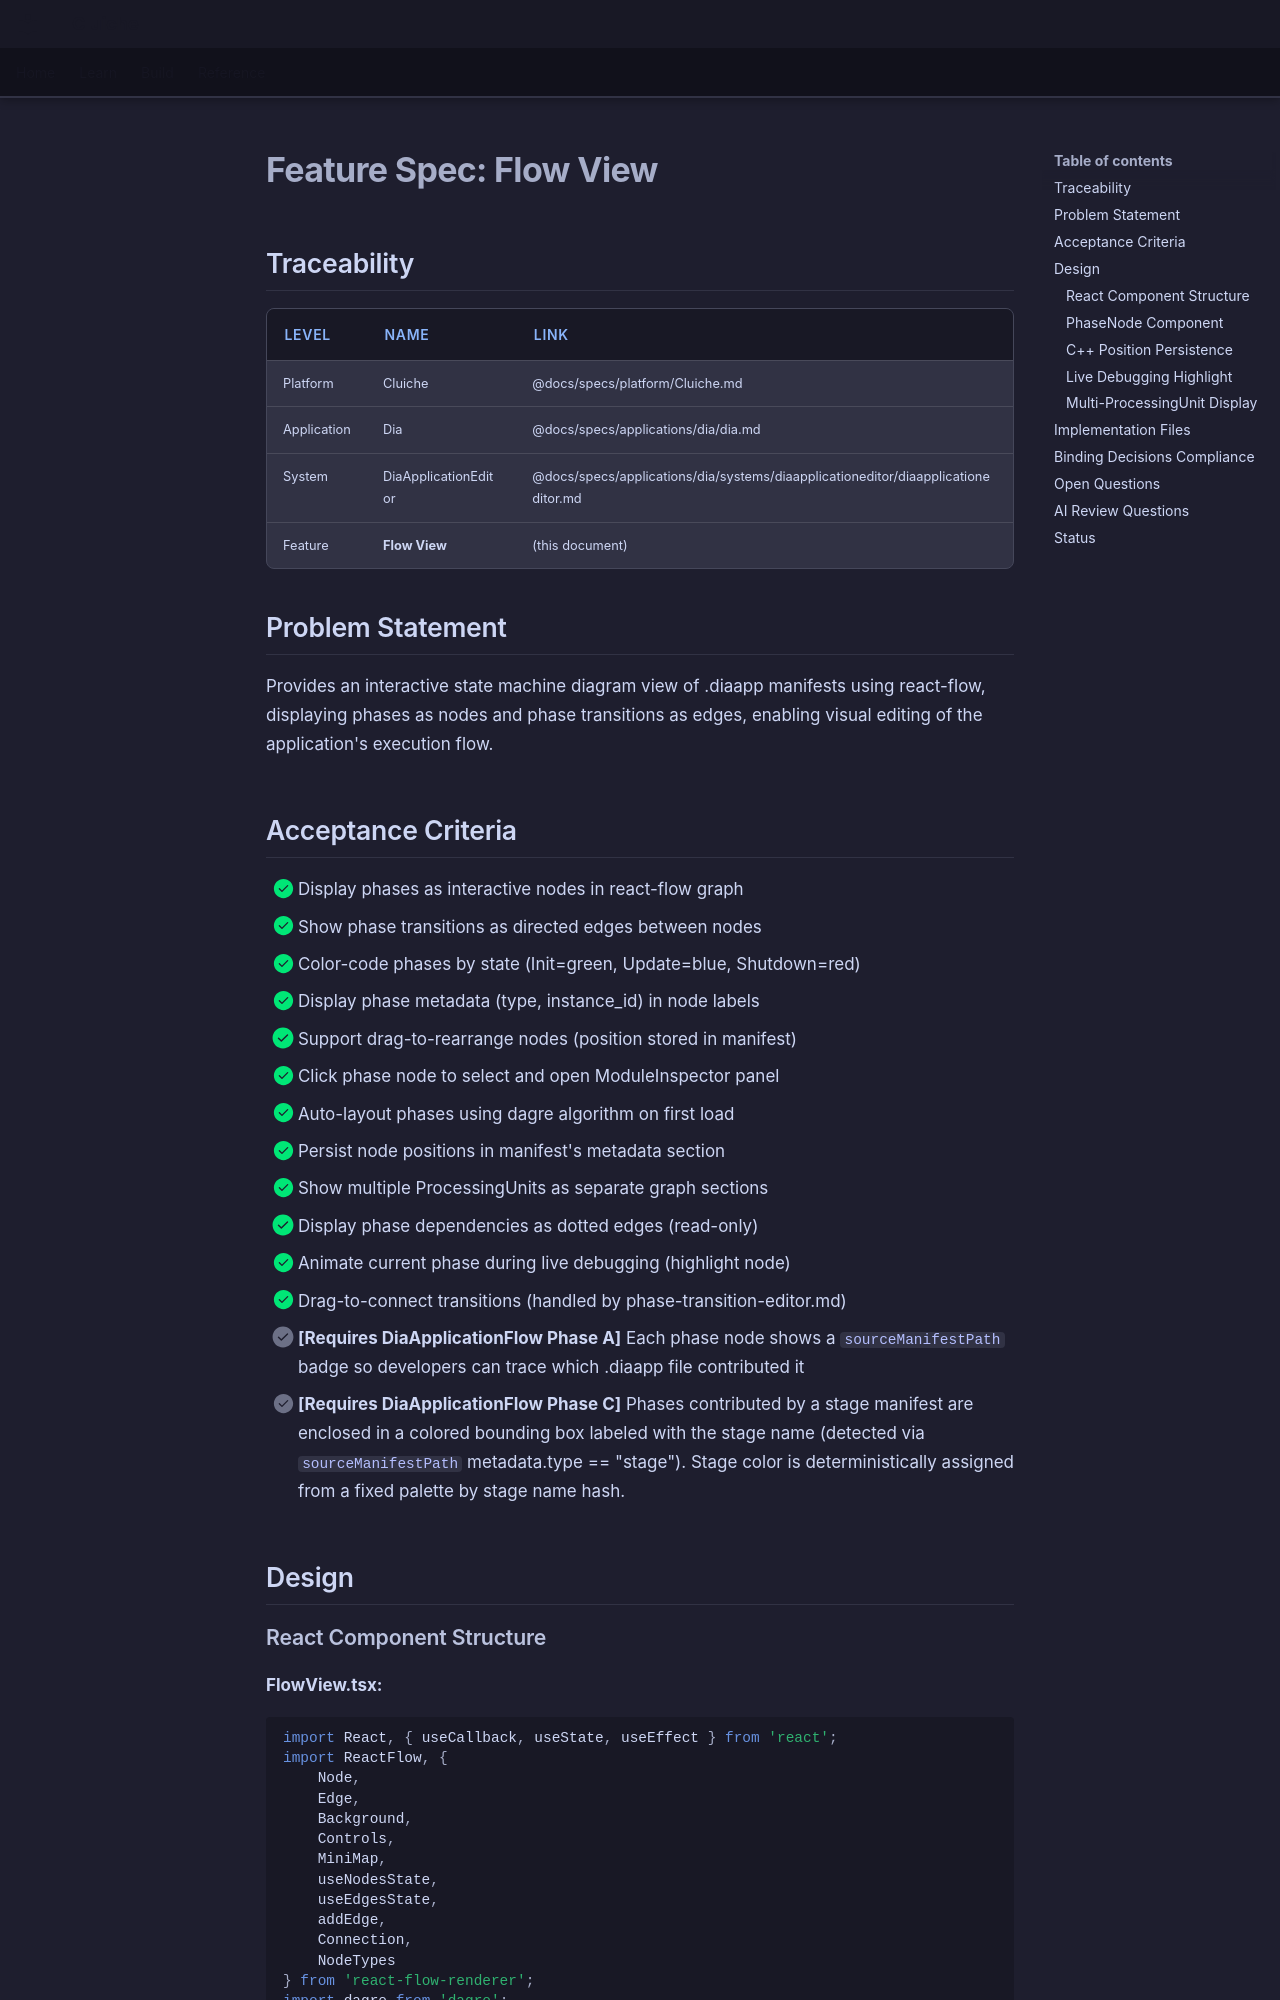

repository: LenihanConor/Cluiche · page: specs/applications/dia/systems/diaapplicationeditor/flow-view/index.html · generator: mkdocs

# Feature Spec: Flow View

## Traceability

| Level | Name | Link |
|-------|------|------|
| Platform | Cluiche | @docs/specs/platform/Cluiche.md |
| Application | Dia | @docs/specs/applications/dia/dia.md |
| System | DiaApplicationEditor | @docs/specs/applications/dia/systems/diaapplicationeditor/diaapplicationeditor.md |
| Feature | **Flow View** | (this document) |

## Problem Statement

Provides an interactive state machine diagram view of .diaapp manifests using react-flow, displaying phases as nodes and phase transitions as edges, enabling visual editing of the application's execution flow.

## Acceptance Criteria

- [x] Display phases as interactive nodes in react-flow graph
- [x] Show phase transitions as directed edges between nodes
- [x] Color-code phases by state (Init=green, Update=blue, Shutdown=red)
- [x] Display phase metadata (type, instance_id) in node labels
- [x] Support drag-to-rearrange nodes (position stored in manifest)
- [x] Click phase node to select and open ModuleInspector panel
- [x] Auto-layout phases using dagre algorithm on first load
- [x] Persist node positions in manifest's metadata section
- [x] Show multiple ProcessingUnits as separate graph sections
- [x] Display phase dependencies as dotted edges (read-only)
- [x] Animate current phase during live debugging (highlight node)
- [x] Drag-to-connect transitions (handled by phase-transition-editor.md)
- [ ] **[Requires DiaApplicationFlow Phase A]** Each phase node shows a `sourceManifestPath` badge so developers can trace which .diaapp file contributed it
- [ ] **[Requires DiaApplicationFlow Phase C]** Phases contributed by a stage manifest are enclosed in a colored bounding box labeled with the stage name (detected via `sourceManifestPath` metadata.type == "stage"). Stage color is deterministically assigned from a fixed palette by stage name hash.

## Design
